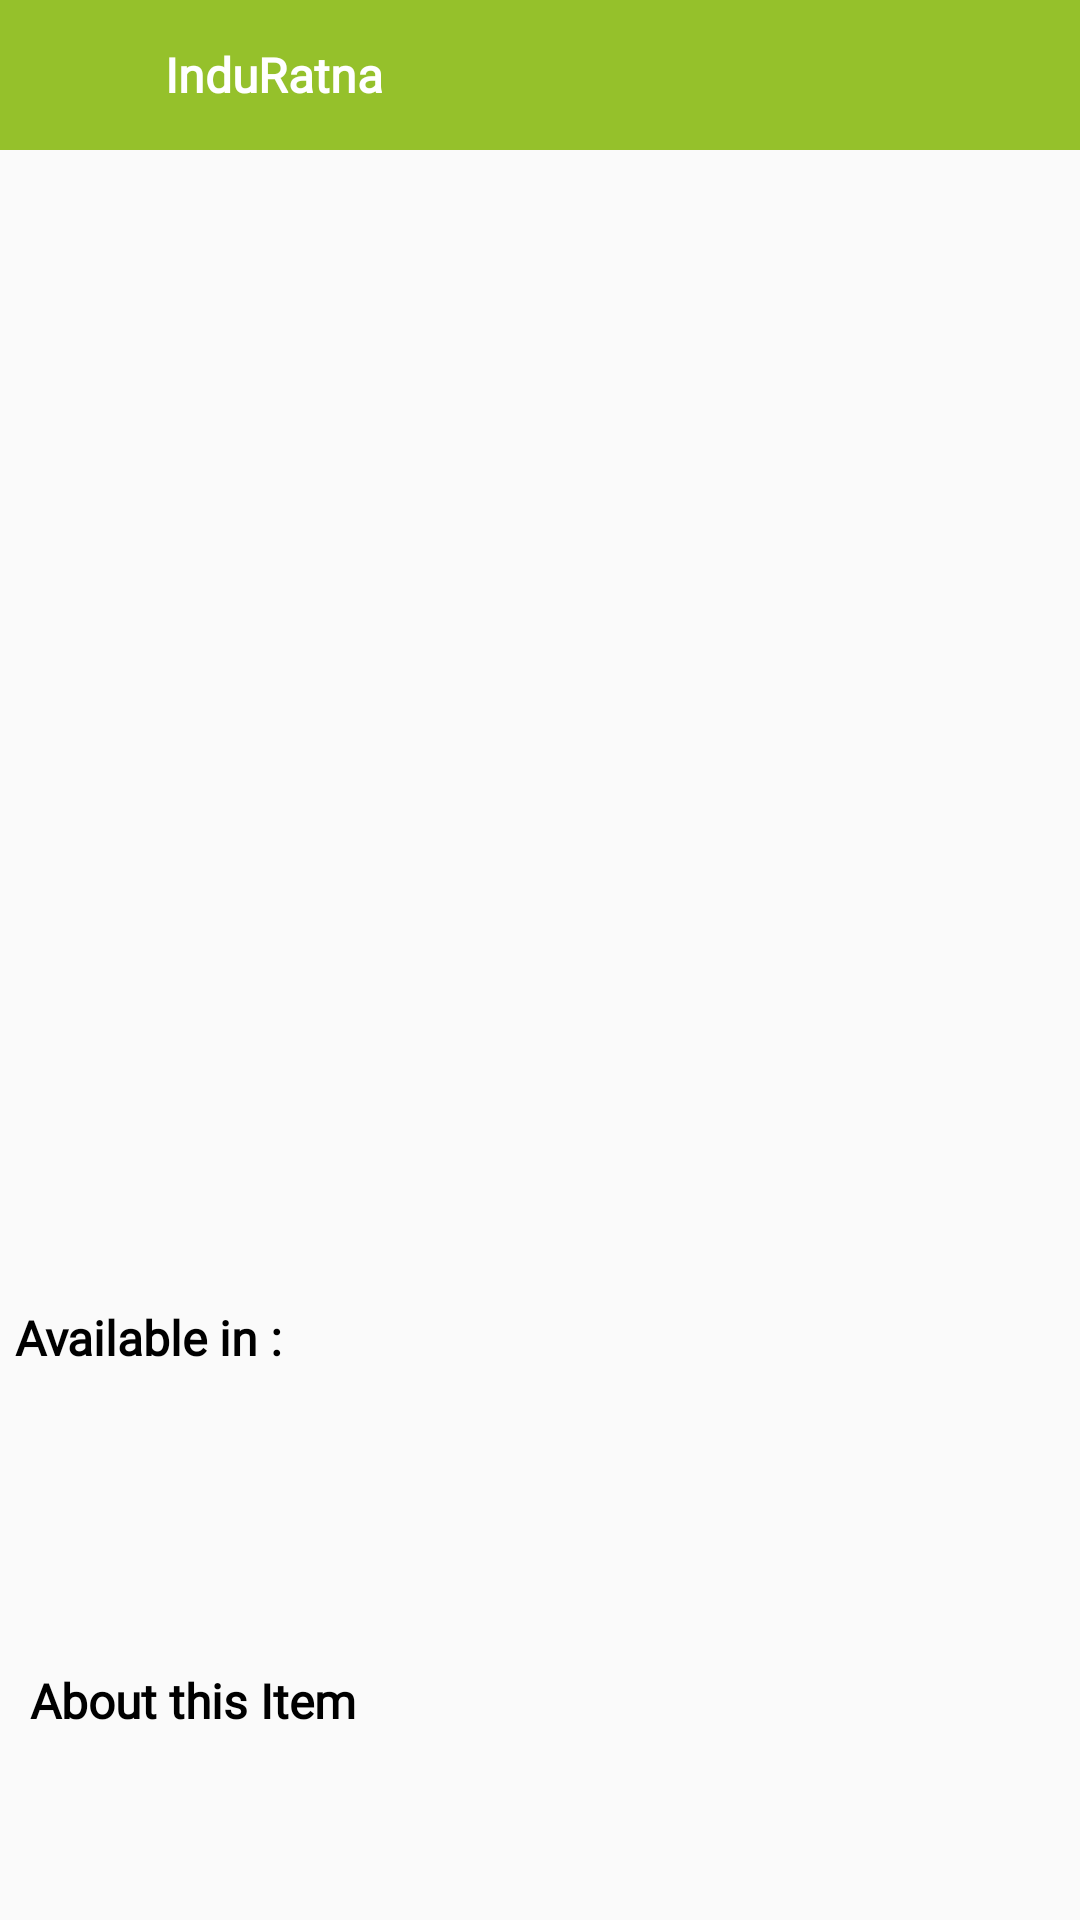

Write the Android layout XML for this screen, with the resource values it uses.
<!-- AndroidManifest.xml: application theme Theme.InduratnaSales -->
<!-- res/layout/product_details.xml -->
<?xml version="1.0" encoding="utf-8"?>

<LinearLayout
    xmlns:android="http://schemas.android.com/apk/res/android"
    xmlns:app="http://schemas.android.com/apk/res-auto"
    xmlns:tools="http://schemas.android.com/tools"
    android:id="@+id/drawer_layout"
    android:layout_width="match_parent"
    android:layout_height="match_parent"
    android:orientation="vertical">

    <LinearLayout
        android:layout_width="match_parent"
        android:layout_height="match_parent"
        android:fitsSystemWindows="true"
        tools:context=".Activities.Grocery.PageProductDetails"
        android:orientation="vertical">

        <include layout="@layout/header"/>

        <LinearLayout
            android:orientation="vertical"
            android:layout_width="match_parent"
            android:layout_height="match_parent">

            <RelativeLayout
                android:layout_width="match_parent"
                android:layout_height="match_parent">

                <LinearLayout
                    android:layout_width="match_parent"
                    android:layout_height="match_parent"
                    android:orientation="vertical">

                    <androidx.core.widget.NestedScrollView
                        android:layout_marginBottom="0dp"
                        android:layout_width="match_parent"
                        android:layout_height="match_parent"
                        android:layout_above="@+id/bt_addcart">

                        <LinearLayout
                            android:layout_width="match_parent"
                            android:layout_height="match_parent"
                            android:layout_margin="0dp"
                            android:orientation="vertical">

                            <ImageView
                                android:id="@+id/img"
                                android:layout_width="match_parent"
                                android:layout_height="350dp"
                                android:layout_marginTop="0dp"
                                android:padding="5dp" />

                            <TextView
                                android:layout_width="match_parent"
                                android:layout_height="wrap_content"
                                android:layout_marginLeft="5dp"
                                android:layout_marginTop="35dp"
                                android:fontFamily="@font/custom_font"
                                android:gravity="start"
                                android:text="Available in :"
                                android:textAlignment="textStart"
                                android:textColor="@color/black"
                                android:textSize="16dp"
                                android:textStyle="bold" />

                            <androidx.recyclerview.widget.RecyclerView
                                android:id="@+id/rvunit"
                                android:layout_width="match_parent"
                                android:layout_height="wrap_content"
                                android:layout_margin="5dp"
                                android:layoutDirection="ltr"
                                android:orientation="horizontal"
                                android:scrollbars="horizontal"
                                app:layoutManager="androidx.recyclerview.widget.LinearLayoutManager" />

                            <TextView
                                android:id="@+id/txnm"
                                android:layout_width="match_parent"
                                android:layout_height="wrap_content"
                                android:layout_marginLeft="5dp"
                                android:fontFamily="@font/custom_font"
                                android:padding="5dp"
                                android:textAlignment="textStart"
                                android:textColor="@color/black"
                                android:textSize="16dp"
                                android:textStyle="bold" />

                            <LinearLayout
                                android:layout_width="match_parent"
                                android:layout_height="wrap_content"
                                android:layout_gravity="center"
                                android:layout_margin="0dp"
                                android:gravity="center"
                                android:orientation="horizontal"
                                android:padding="5dp"
                                android:weightSum="2">

                                <LinearLayout
                                    android:layout_width="match_parent"
                                    android:layout_height="wrap_content"
                                    android:layout_gravity="left"
                                    android:layout_marginLeft="3dp"
                                    android:layout_weight="1"
                                    android:gravity="left"
                                    android:orientation="horizontal"
                                    android:padding="0dp">

                                    <TextView
                                        android:id="@+id/offmrp"
                                        android:layout_width="wrap_content"
                                        android:layout_height="wrap_content"
                                        android:layout_margin="3dp"
                                        android:fontFamily="@font/custom_font"
                                        android:padding="5dp"
                                        android:textAlignment="center"
                                        android:textColor="@color/green"
                                        android:textSize="16dp"
                                        android:textStyle="bold" />

                                    <TextView
                                        android:id="@+id/mrp"
                                        android:layout_width="wrap_content"
                                        android:layout_height="wrap_content"
                                        android:layout_margin="3dp"
                                        android:fontFamily="@font/custom_font"
                                        android:padding="5dp"
                                        android:textAlignment="center"
                                        android:visibility="gone"
                                        android:textColor="@color/grey"
                                        android:textSize="16dp"
                                        android:textStyle="bold" />

                                </LinearLayout>

                            </LinearLayout>

                            <TextView
                                android:id="@+id/dis"
                                android:layout_width="wrap_content"
                                android:layout_height="wrap_content"
                                android:layout_marginLeft="10dp"
                                android:background="#F1E4BE"
                                android:fontFamily="@font/custom_font"
                                android:padding="2dp"
                                android:visibility="gone"
                                android:textAlignment="center"
                                android:textColor="@color/black"
                                android:textSize="16dp"
                                android:textStyle="bold" />

                            <TextView
                                android:layout_width="match_parent"
                                android:layout_height="wrap_content"
                                android:layout_margin="10dp"
                                android:fontFamily="@font/custom_font"
                                android:gravity="start"
                                android:text="About this Item"
                                android:textAlignment="textStart"
                                android:textColor="@color/black"
                                android:textSize="16dp"
                                android:textStyle="bold" />

                            <TextView
                                android:id="@+id/fulldesp"
                                android:layout_width="match_parent"
                                android:layout_height="wrap_content"
                                android:layout_margin="5dp"
                                android:fontFamily="@font/custom_font"
                                android:gravity="start"
                                android:textAlignment="textStart"
                                android:textColor="@color/black"
                                android:textFontWeight="300"
                                android:textSize="14dp"
                                android:textStyle="bold" />

                        </LinearLayout>
                    </androidx.core.widget.NestedScrollView>


                </LinearLayout>
            </RelativeLayout>
        </LinearLayout>
    </LinearLayout>
</LinearLayout>
<!-- res/layout/header.xml (included above) -->
<?xml version="1.0" encoding="utf-8"?>

<LinearLayout xmlns:android="http://schemas.android.com/apk/res/android"
    android:orientation="horizontal"
    android:background="@color/app_color"
    android:layout_width="match_parent"
    android:layout_height="50dp">

    <ImageView
        android:layout_width="50dp"
        android:layout_height="50dp"
        android:src="@drawable/baseline_arrow_back_24"
        android:padding="10dp"
        android:id="@+id/btback"
        android:tint="@color/white"
        />

    <TextView
        android:layout_width="match_parent"
        android:layout_height="wrap_content"
        android:textColor="@color/white"
        android:textAlignment="textStart"
        android:layout_marginLeft="5dp"
        android:textSize="16dp"
        android:textStyle="bold"
        android:fontFamily="@font/custom_font"
        android:text="InduRatna"
        android:layout_gravity="center"
        android:id="@+id/title"/>

</LinearLayout>
<!-- resources referenced by this layout -->
<resources>
  <color name="app_color">#95c12b</color>
  <color name="black">#FF000000</color>
  <color name="green">#4CAF50</color>
  <color name="grey">#C5C5C5</color>
  <color name="white">#FFFFFFFF</color>
  <style name="Theme.InduratnaSales" parent="Theme.AppCompat.Light.NoActionBar">
          <item name="colorPrimary">@color/app_color</item>
          <item name="colorPrimaryDark">@color/app_color</item>
          <item name="colorAccent">@color/app_color</item>
      </style>
</resources>
